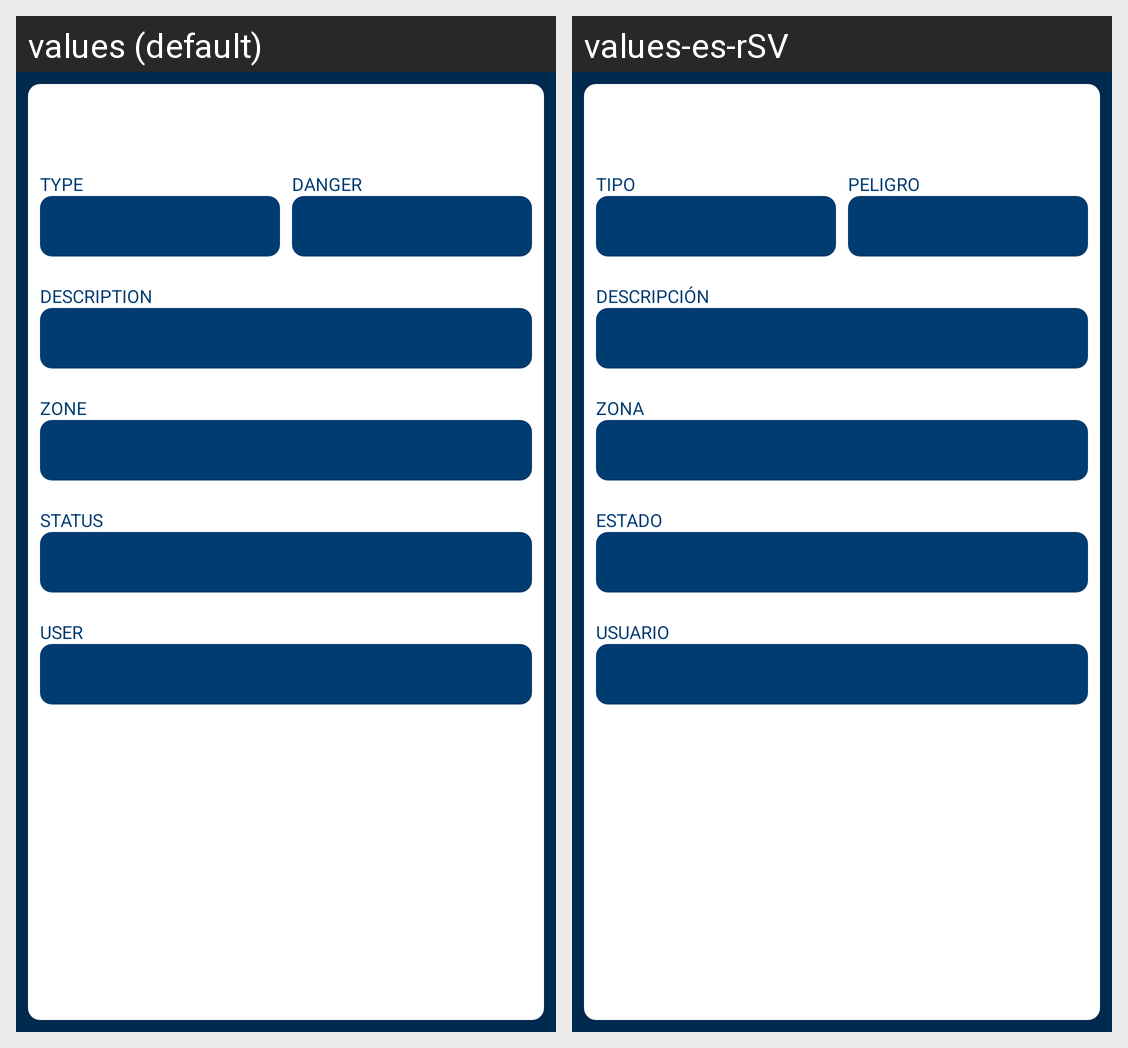

This grid shows one Android layout under two languages. Give, for every string resource on the screen, its name, the default text and each shown locale's text.
Android screen res/layout/fragment_info_report.xml rendered under 2 locales, left to right: values (default), values-es-rSV. Device: Nexus 5 (rendered at 1080×1920; each locale shown at half size, 540×960, under a caption strip naming it); theme AppTheme.
Strings drawn on this screen, with the default value and each locale's value (text and hints the layout hard-codes, and strings that could not be matched under every locale, appear in the picture but are not listed):

info_type
  values: TYPE
  values-es-rSV: TIPO

info_danger
  values: DANGER
  values-es-rSV: PELIGRO

info_description
  values: DESCRIPTION
  values-es-rSV: DESCRIPCIÓN

info_zone
  values: ZONE
  values-es-rSV: ZONA

info_status
  values: STATUS
  values-es-rSV: ESTADO

info_user
  values: USER
  values-es-rSV: USUARIO
